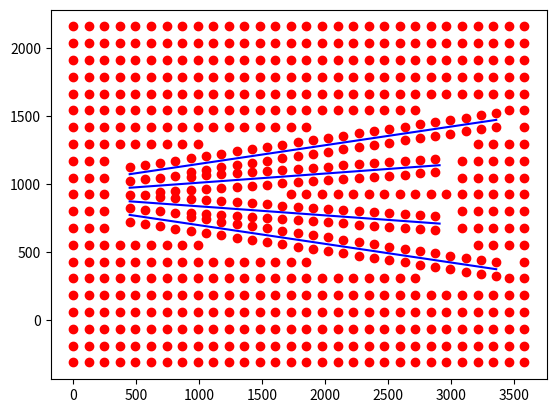

Here is the Python script that generated this plot:
import numpy as np
import matplotlib.pyplot as plt


def via_gnd(x, y):
    return "VIA 'GND' ({:d} {:d});".format(round(x), round(y))


def get_trace_y(trace, x):
    # each mw trace: (x1,y1,x2,y2)
    x1, y1, x2, y2 = trace
    if (x1 <= x) and (x <= x2):
        return y1 + (y2 - y1) * ((x - x1) / (x2 - x1))
    else:
        return None


def y_dis(trace, w_via):
    x1, y1, x2, y2 = trace
    theta = np.arctan((y2 - y1) / (x2 - x1))
    return (w_via / 2) / np.cos(theta)


def _merge_y(ys, MIN_DIS):
    # if exist too close vias, merge them using the average value
    ys_new = []
    i = 0
    while i < len(ys) - 1:
        if (ys[i + 1] - ys[i]) < MIN_DIS:
            ys_new.append((ys[i + 1] + ys[i]) / 2)
            i += 2
        else:
            ys_new.append(ys[i])
            i += 1
    if i == len(ys) - 1:
        ys_new.append(ys[i])
    return ys_new


def get_via_ys(traces, x, w_via):
    MIN_VIA_DIS = 30
    ys = []
    for trace in traces:
        trace_y = get_trace_y(trace, x)
        if trace_y is None:
            continue
        else:
            trace_dis_y = y_dis(trace, w_via)
            ys.append(trace_y + trace_dis_y)
            ys.append(trace_y - trace_dis_y)
    ys = sorted(ys)
    return _merge_y(ys, MIN_VIA_DIS)


traces = [
    (448, 1072, 3360, 1472),
    (448, 972, 2910, 1138),
    (448, 872, 2910, 708),
    (448, 772, 3360, 372),
]
x = np.linspace(448, 3360, 25)
points = []
for trace in traces:
    plt.plot([trace[0], trace[2]], [trace[1], trace[3]], c="b")
for x_ in x:
    ys = get_via_ys(traces, x_, 100)
    # plt.scatter([x_] * len(ys), ys, c="r")
    points += [(x_, y) for y in ys]


#
def judge_if_close(points, x, y):
    MIN_VIA_DIS_LARGE = 100
    for x_, y_ in points:
        if ((x_ - x) ** 2 + (y_ - y) ** 2) < MIN_VIA_DIS_LARGE**2:
            return True
    return False


# add another grid of vias, but if any via is too close to the previous one, remove it
XMAX = 3582
YMAX = 2160
YMIN = -315
VIA_BG_DIS = 120
grid_x, grid_y = np.meshgrid(
    np.linspace(0, XMAX, round(XMAX / VIA_BG_DIS)),
    np.linspace(YMIN, YMAX, round((YMAX - YMIN) / VIA_BG_DIS)),
)
grid_points = [(x_, y_) for x_, y_ in zip(grid_x.flatten(), grid_y.flatten())]
grid_points_keep = [
    (x_, y_) for x_, y_ in grid_points if not judge_if_close(points, x_, y_)
]
#
points.extend(grid_points_keep)
plt.scatter([x for x, y in points], [y for x, y in points], c="r")

plt.show()
# print(" ".join([via_gnd(x, y) for x, y in points]))
# print for each 20 pts
for i in range(0, len(points), 40):
    print(i)
    print(" ".join([via_gnd(x, y) for x, y in points[i : i + 40]]))
